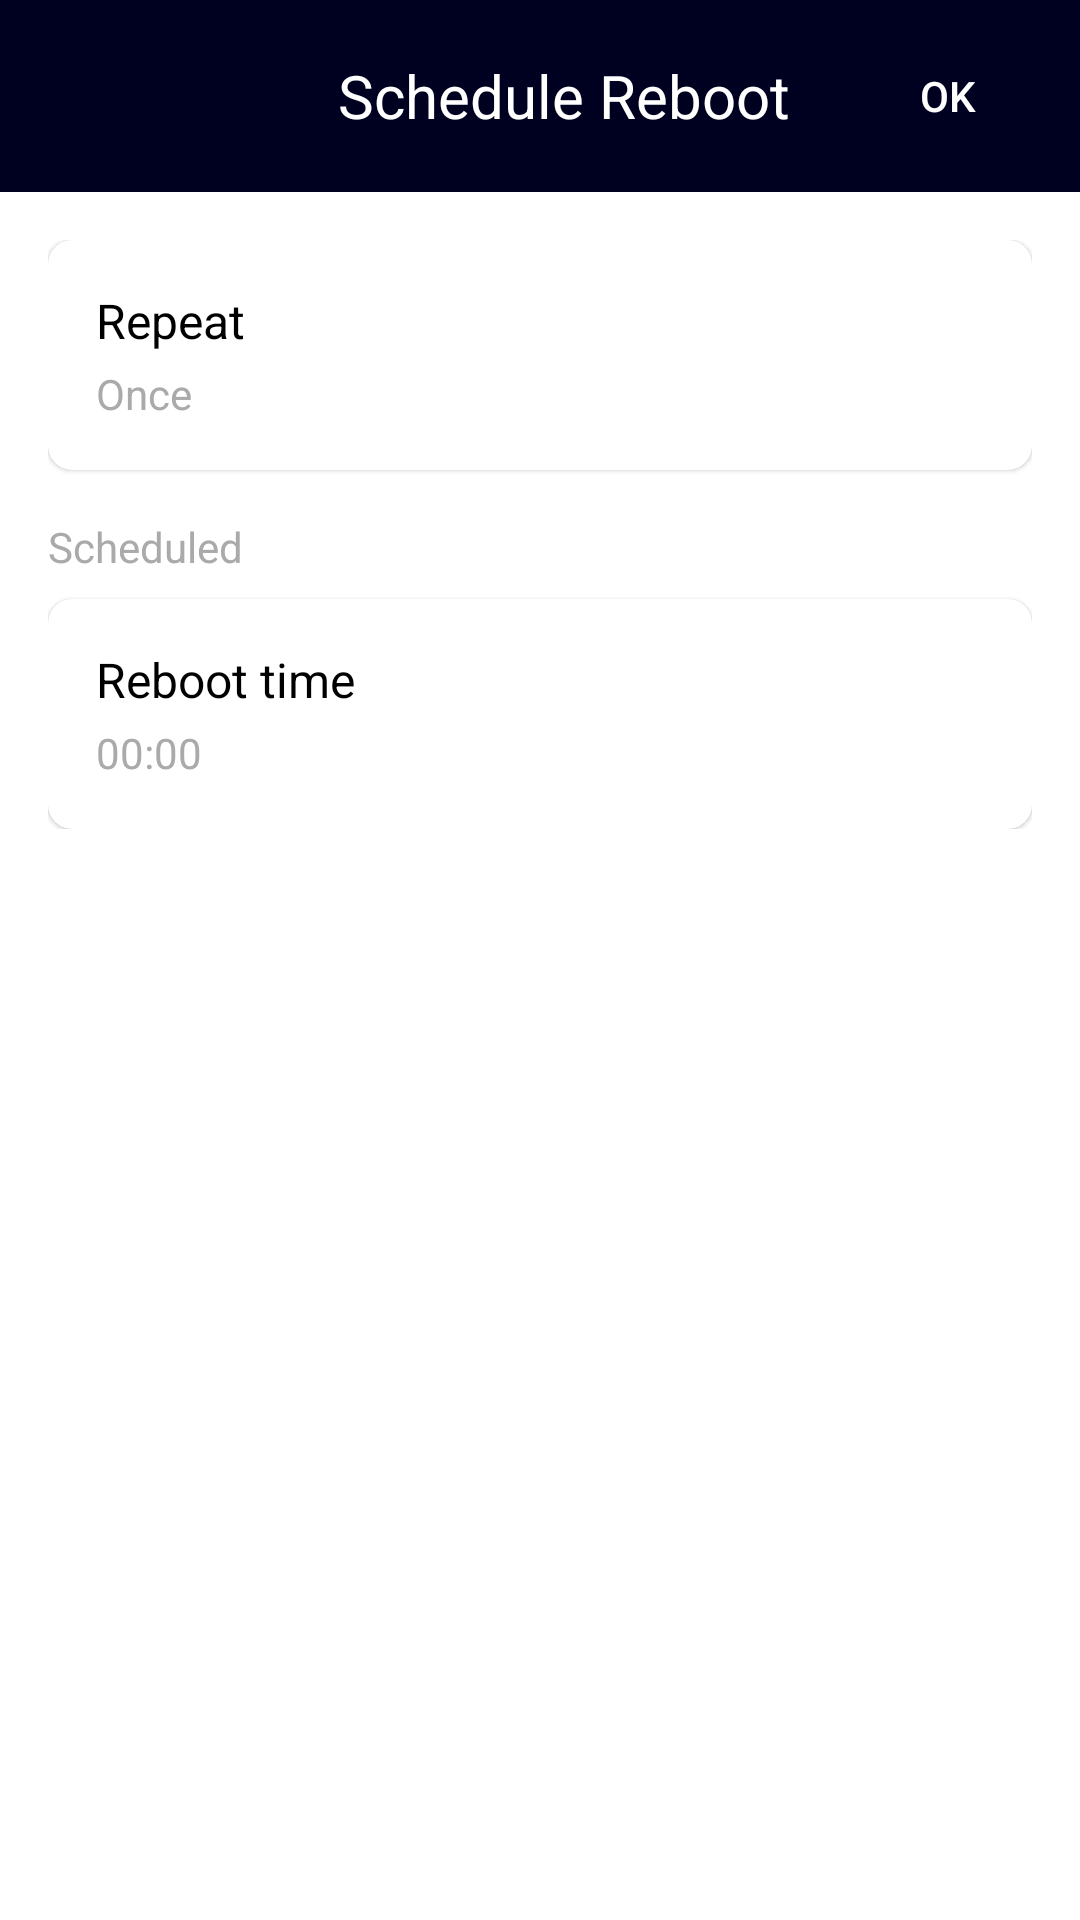

Write the Android layout XML for this screen, with the resource values it uses.
<!-- AndroidManifest.xml: application theme Theme.WiFiManager -->
<!-- res/layout/activity_wi_fi_schedule_reboot.xml -->
<?xml version="1.0" encoding="utf-8"?>
<LinearLayout xmlns:android="http://schemas.android.com/apk/res/android"
    xmlns:app="http://schemas.android.com/apk/res-auto"
    android:layout_width="match_parent"
    android:layout_height="match_parent"
    android:background="@color/white"
    android:orientation="vertical">

    
    <androidx.appcompat.widget.Toolbar
        android:id="@+id/toolbar"
        android:layout_width="match_parent"
        android:layout_height="?attr/actionBarSize"
        android:background="@color/topColor"
        android:elevation="4dp">

        <RelativeLayout
            android:layout_width="match_parent"
            android:layout_height="match_parent">

            <ImageButton
                android:id="@+id/back_button"
                android:layout_width="wrap_content"
                android:layout_height="wrap_content"
                android:layout_alignParentStart="true"
                android:layout_centerVertical="true"
                android:background="?attr/selectableItemBackgroundBorderless"
                android:contentDescription="Back"
                android:src="@drawable/left" />

            <TextView
                android:layout_width="wrap_content"
                android:layout_height="wrap_content"
                android:layout_centerInParent="true"
                android:text="Schedule Reboot"
                android:textColor="@color/white"
                android:textSize="20sp" />

            <Button
                android:id="@+id/ok_button"
                android:layout_width="wrap_content"
                android:layout_height="wrap_content"
                android:layout_alignParentEnd="true"
                android:layout_centerVertical="true"
                android:background="@android:color/transparent"
                android:text="OK"
                android:textAllCaps="false"
                android:textColor="@color/white" />
        </RelativeLayout>
    </androidx.appcompat.widget.Toolbar>

    
    <ScrollView
        android:layout_width="match_parent"
        android:layout_height="match_parent">

        <LinearLayout
            android:layout_width="match_parent"
            android:layout_height="wrap_content"
            android:orientation="vertical"
            android:padding="16dp">

            
            <androidx.cardview.widget.CardView
                android:id="@+id/repeat_option"
                android:layout_width="match_parent"
                android:layout_height="wrap_content"
                android:layout_marginBottom="16dp"
                app:cardCornerRadius="8dp"
                app:cardElevation="1dp">

                <LinearLayout
                    android:layout_width="match_parent"
                    android:layout_height="wrap_content"
                    android:orientation="vertical"
                    android:padding="16dp">

                    <TextView
                        android:layout_width="match_parent"
                        android:layout_height="wrap_content"
                        android:text="Repeat"
                        android:textColor="@android:color/black"
                        android:textSize="16sp" />

                    <TextView
                        android:id="@+id/repeat_value"
                        android:layout_width="match_parent"
                        android:layout_height="wrap_content"
                        android:layout_marginTop="4dp"
                        android:text="Once"
                        android:textColor="@android:color/darker_gray"
                        android:textSize="14sp" />
                </LinearLayout>
            </androidx.cardview.widget.CardView>

            
            <TextView
                android:layout_width="match_parent"
                android:layout_height="wrap_content"
                android:layout_marginBottom="8dp"
                android:text="Scheduled"
                android:textColor="@android:color/darker_gray"
                android:textSize="14sp" />

            
            <androidx.cardview.widget.CardView
                android:id="@+id/reboot_time_option"
                android:layout_width="match_parent"
                android:layout_height="wrap_content"
                app:cardCornerRadius="8dp"
                app:cardElevation="1dp">

                <LinearLayout
                    android:layout_width="match_parent"
                    android:layout_height="wrap_content"
                    android:orientation="vertical"
                    android:padding="16dp">

                    <TextView
                        android:layout_width="match_parent"
                        android:layout_height="wrap_content"
                        android:text="Reboot time"
                        android:textColor="@android:color/black"
                        android:textSize="16sp" />

                    <TextView
                        android:id="@+id/reboot_time"
                        android:layout_width="match_parent"
                        android:layout_height="wrap_content"
                        android:layout_marginTop="4dp"
                        android:text="00:00"
                        android:textColor="@android:color/darker_gray"
                        android:textSize="14sp" />
                </LinearLayout>
            </androidx.cardview.widget.CardView>
        </LinearLayout>
    </ScrollView>
</LinearLayout>
<!-- resources referenced by this layout -->
<resources>
  <color name="topColor">#000020</color>
  <color name="white">#FFFFFFFF</color>
  <style name="Theme.WiFiManager" parent="Base.Theme.WiFiManager" />
  <style name="Base.Theme.WiFiManager" parent="Theme.Material3.Light.NoActionBar">
          
          <item name="colorPrimary">@color/topColor</item>
          <item name="android:forceDarkAllowed" tools:ignore="NewApi">false</item> 
      </style>
</resources>
